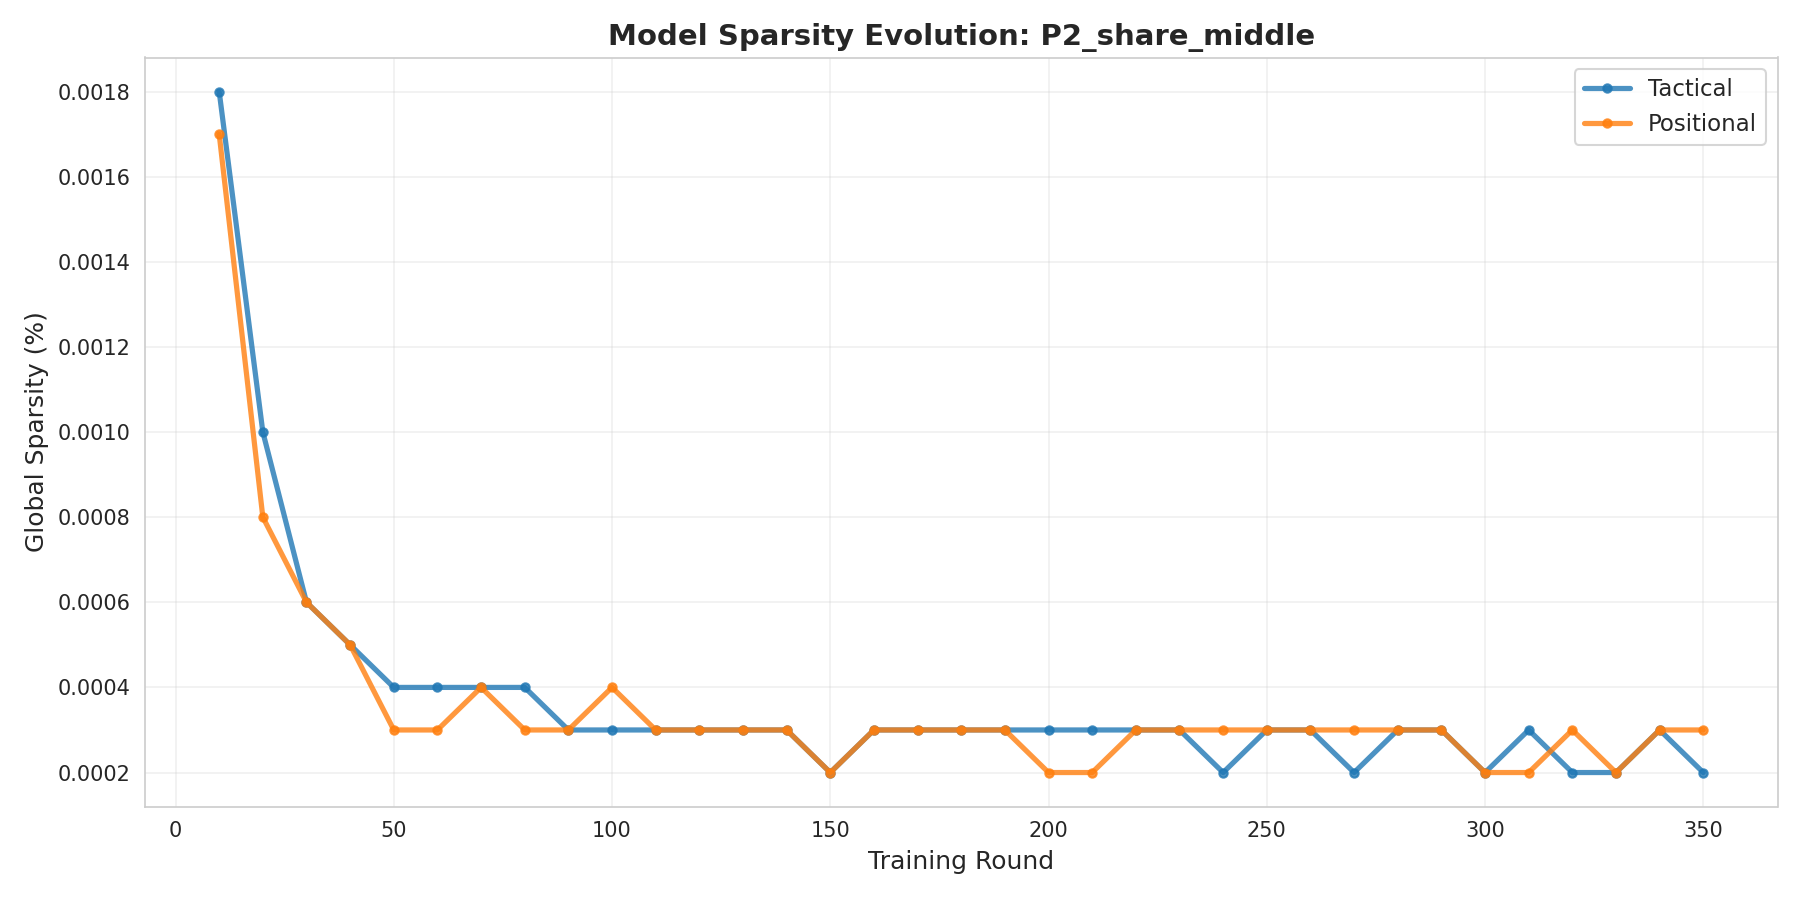

The table this chart was drawn from, first rows:
cluster, round, sparsity
tactical, 10, 0.0018
tactical, 20, 0.001
tactical, 30, 0.0006
tactical, 40, 0.0005
tactical, 50, 0.0004
tactical, 60, 0.0004
tactical, 70, 0.0004
tactical, 80, 0.0004
tactical, 90, 0.0003
tactical, 100, 0.0003
tactical, 110, 0.0003
tactical, 120, 0.0003
tactical, 130, 0.0003
tactical, 140, 0.0003
tactical, 150, 0.0002
tactical, 160, 0.0003
tactical, 170, 0.0003
tactical, 180, 0.0003
tactical, 190, 0.0003
tactical, 200, 0.0003
tactical, 210, 0.0003
tactical, 220, 0.0003
tactical, 230, 0.0003
tactical, 240, 0.0002
tactical, 250, 0.0003
tactical, 260, 0.0003
tactical, 270, 0.0002
tactical, 280, 0.0003
tactical, 290, 0.0003
tactical, 300, 0.0002
tactical, 310, 0.0003
tactical, 320, 0.0002
tactical, 330, 0.0002
tactical, 340, 0.0003
tactical, 350, 0.0002
positional, 10, 0.0017
positional, 20, 0.0008
positional, 30, 0.0006
positional, 40, 0.0005
positional, 50, 0.0003
positional, 60, 0.0003
positional, 70, 0.0004
positional, 80, 0.0003
positional, 90, 0.0003
positional, 100, 0.0004
positional, 110, 0.0003
positional, 120, 0.0003
positional, 130, 0.0003
positional, 140, 0.0003
positional, 150, 0.0002
positional, 160, 0.0003
positional, 170, 0.0003
positional, 180, 0.0003
positional, 190, 0.0003
positional, 200, 0.0002
positional, 210, 0.0002
positional, 220, 0.0003
positional, 230, 0.0003
positional, 240, 0.0003
positional, 250, 0.0003
... 10 more rows
